Run: headless pygame with SDL's dummy video driver; simulated clock (each Clock.tick advances the game by its frame time, no real sleeping); random seed 0; keys injected as events and as key.get_pressed() state; no mouse input.
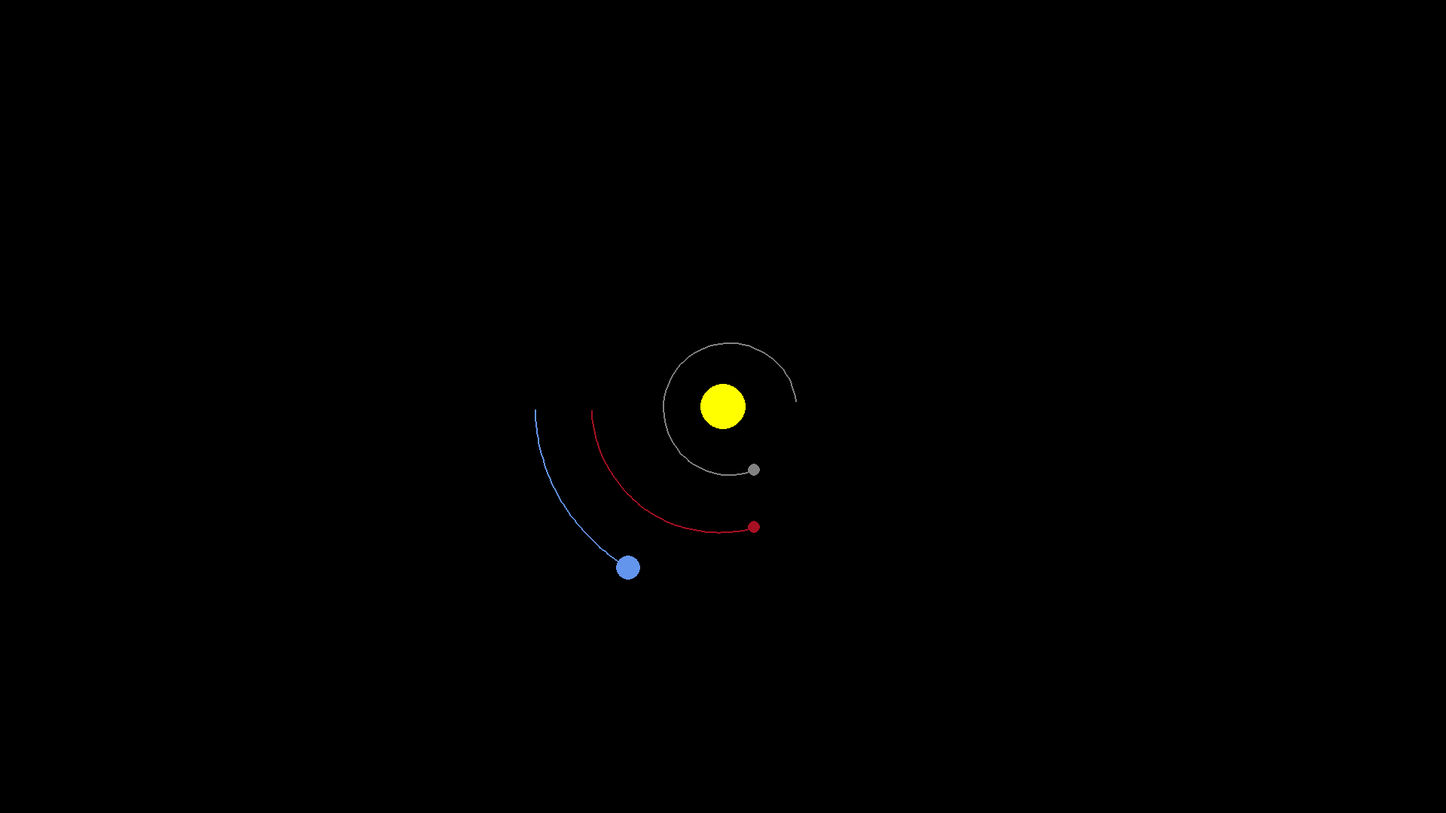
Frame 1 of 4 · flips 1–60 · no input
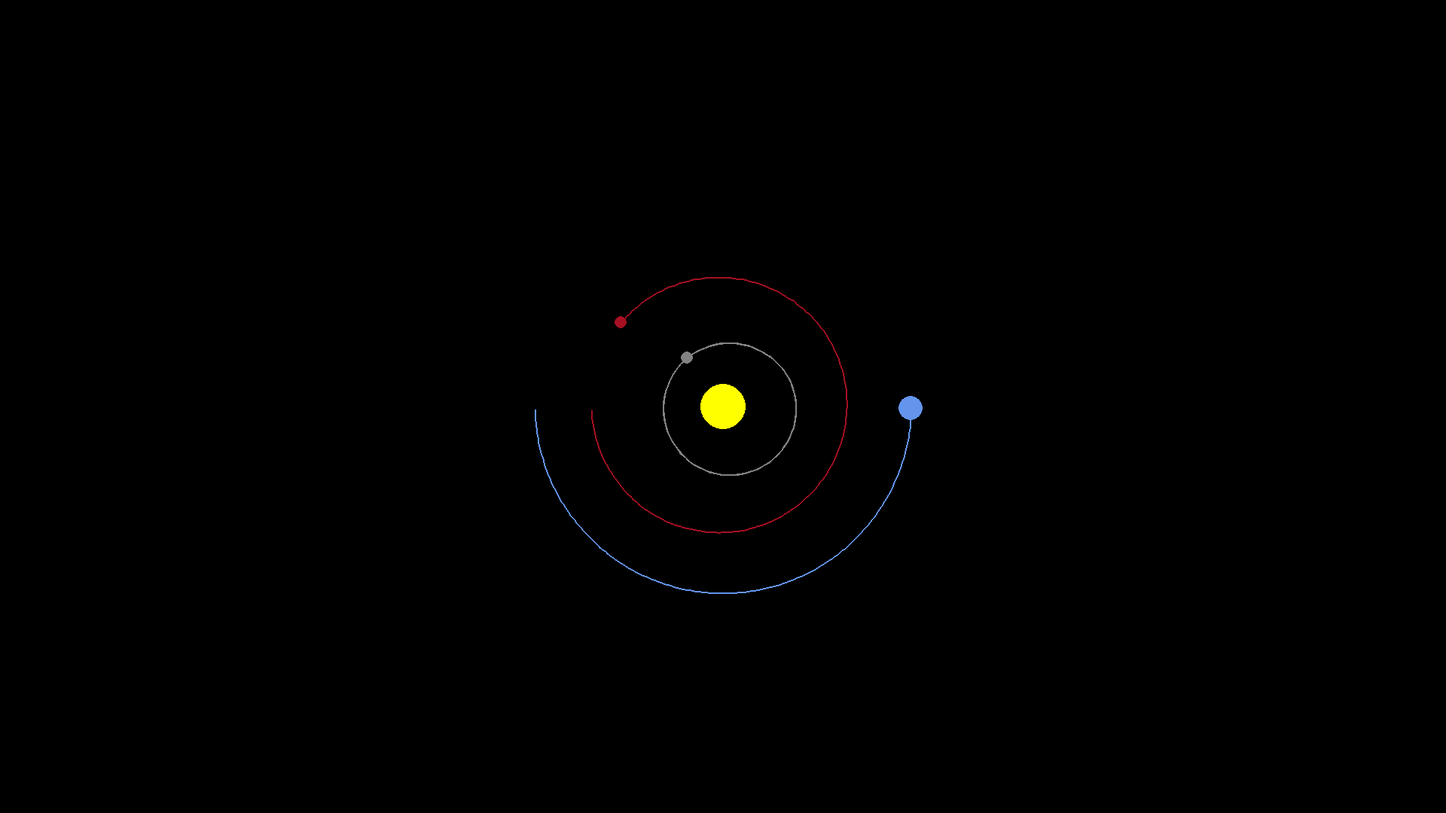
Frame 2 of 4 · flips 61–180 · tapped SPACE, RETURN · held RIGHT (→), D
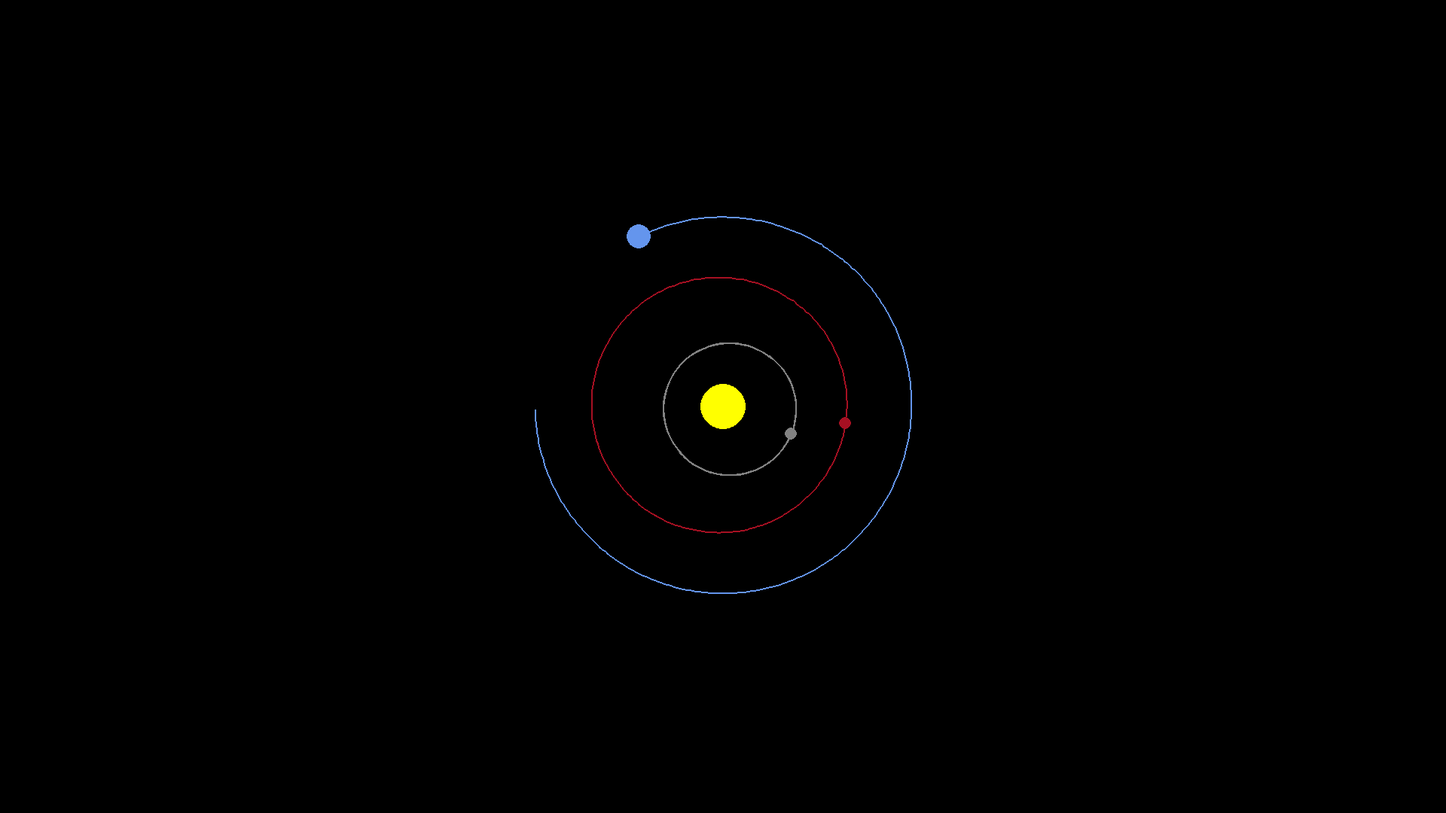
Frame 3 of 4 · flips 181–300 · held DOWN (↓), S
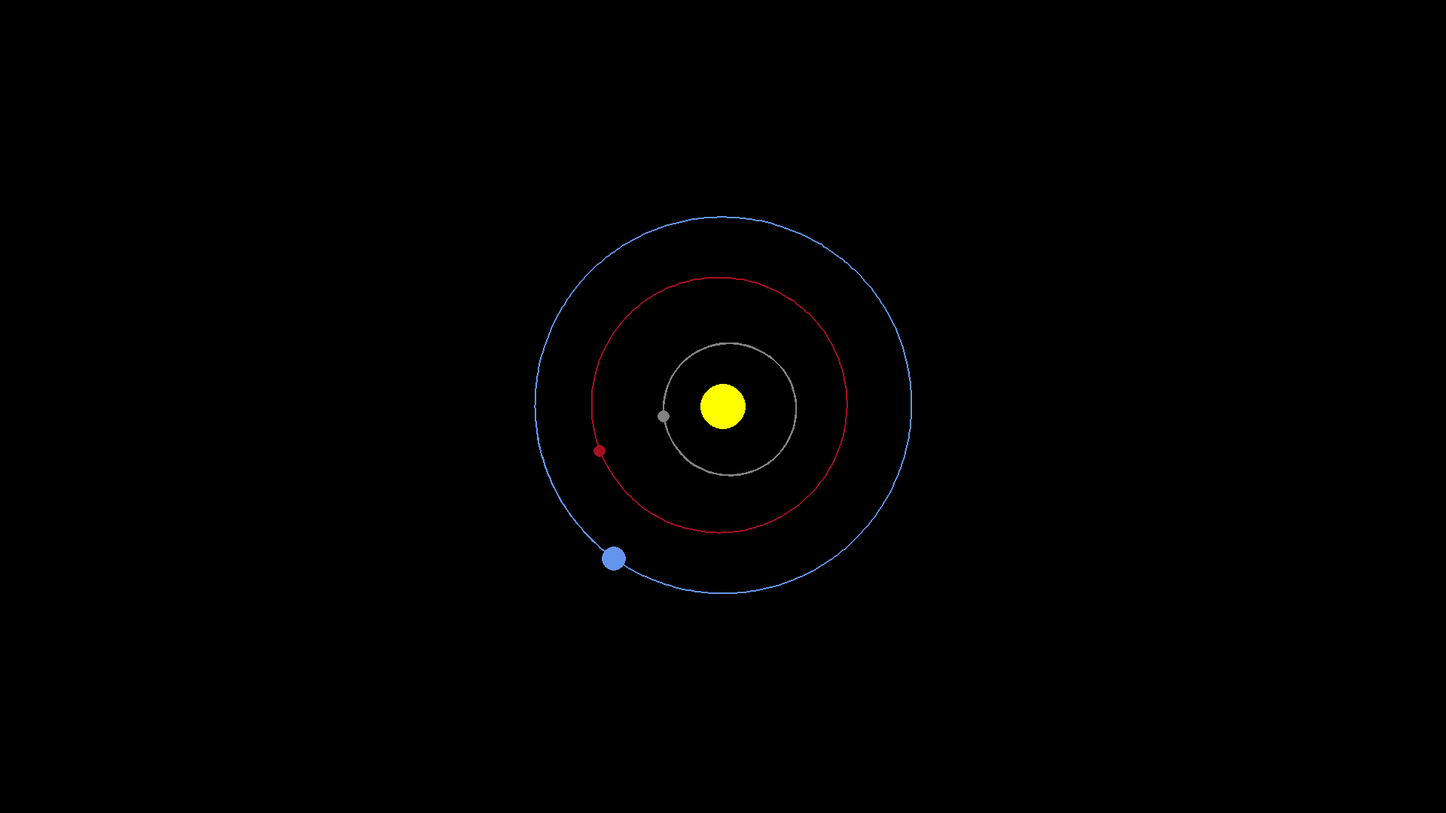
Frame 4 of 4 · flips 301–420 · held LEFT (←), A, UP (↑), W

The pygame program that drew these frames:

# -*- coding: utf-8 -*-
"""
Created on Thu Apr 27 17:46:24 2023

@author: matte
"""

import pygame
import math

width, height  =1920,1080
WIN = pygame.display.set_mode((width, height))
pygame.display.set_caption("planet simulator")

black = (0,0,0)
yellow = (255,255,0)
blue  =(100,149,237)
dt = 3600*24

class Planet:
    au = 149.6e9
    G = 6.67428e-11
    scale = 250 / au
    
    def __init__(self,x,y,radius,mass,color):
        self.x = x
        self.y = y
        self.radius = radius
        self.color = color
        self.mass  = mass
        
        self.sun  = False
        self.distance_to_sun = 0
        
        self.x_vel  = 0
        self.y_vel  = 0
        
        self.a_x = 0
        self.a_y = 0
        
        self.orbit = []
        
        self.theta = 0
        
    def draw(self, win):
        x = self.x*self.scale + width/2
        y = self.y*self.scale + height/2
        
        if len(self.orbit) > 2: 
            updated_point  = []               
            for point in self.orbit:
                x , y = point
                x = x * self.scale + width/2
                y = y * self.scale + height/2
                updated_point.append((x,y))  
                
            pygame.draw.lines(win, self.color, False, updated_point,2)
                
        pygame.draw.circle(win, self.color, (x , y), self.radius)
        
    def attraction(self, win, sun):
        theta = math.atan2(self.y,self.x)
        distance_to_sun = math.sqrt((self.x-sun.x)**2 + (self.y - sun.y)**2)
        if distance_to_sun == 0:
            self.a_x = 0
            self.a_y = 0
        else:            
            self.a_x = -(self.G * (sun.mass/distance_to_sun**2)) * math.cos(theta)
            self.a_y = -(self.G * (sun.mass/distance_to_sun**2)) * math.sin(theta)   
            
            self.x_vel = self.x_vel + self.a_x * dt
            self.y_vel = self.y_vel + self.a_y * dt 
            
            self.x = self.x + self.x_vel * dt + 0.5 * self.a_x **2 * dt
            self.y = self.y + self.y_vel * dt + 0.5 * self.a_y **2 * dt
            
            self.orbit.append((self.x, self.y))
            
            
            
def main():
    run  = True
    clock = pygame.time.Clock()
    
    sun = Planet(1,1,30,1.98892*10**30 , yellow)
    sun.sun = True
    
    mercury = Planet(0.387 * Planet.au ,0 , 8 , 3.3 * 10**23 , (130,130,130))
    mercury.y_vel = -45.4 * 1000
    
    venus = Planet(-0.7 * Planet.au, 0, 8, 48675*10**24, (166,16,34))
    venus.y_vel = 35.02 * 1000
    
    earth = Planet(-1*Planet.au , 0 , 16 , 5.9742*10**24 , blue )
    earth.y_vel = 29.783 * 1000
    
    
    planets  = [sun,mercury,venus,earth]
    
    while run:
        clock.tick(60)
        WIN.fill(black)
        
        for event in pygame.event.get():
            if event.type == pygame.QUIT:
                run = False
        for planet in planets:
            planet.attraction(WIN, sun)
            planet.draw(WIN)
            print(clock.get_fps())
        pygame.display.update()
    pygame.quit()
    
    
main()
